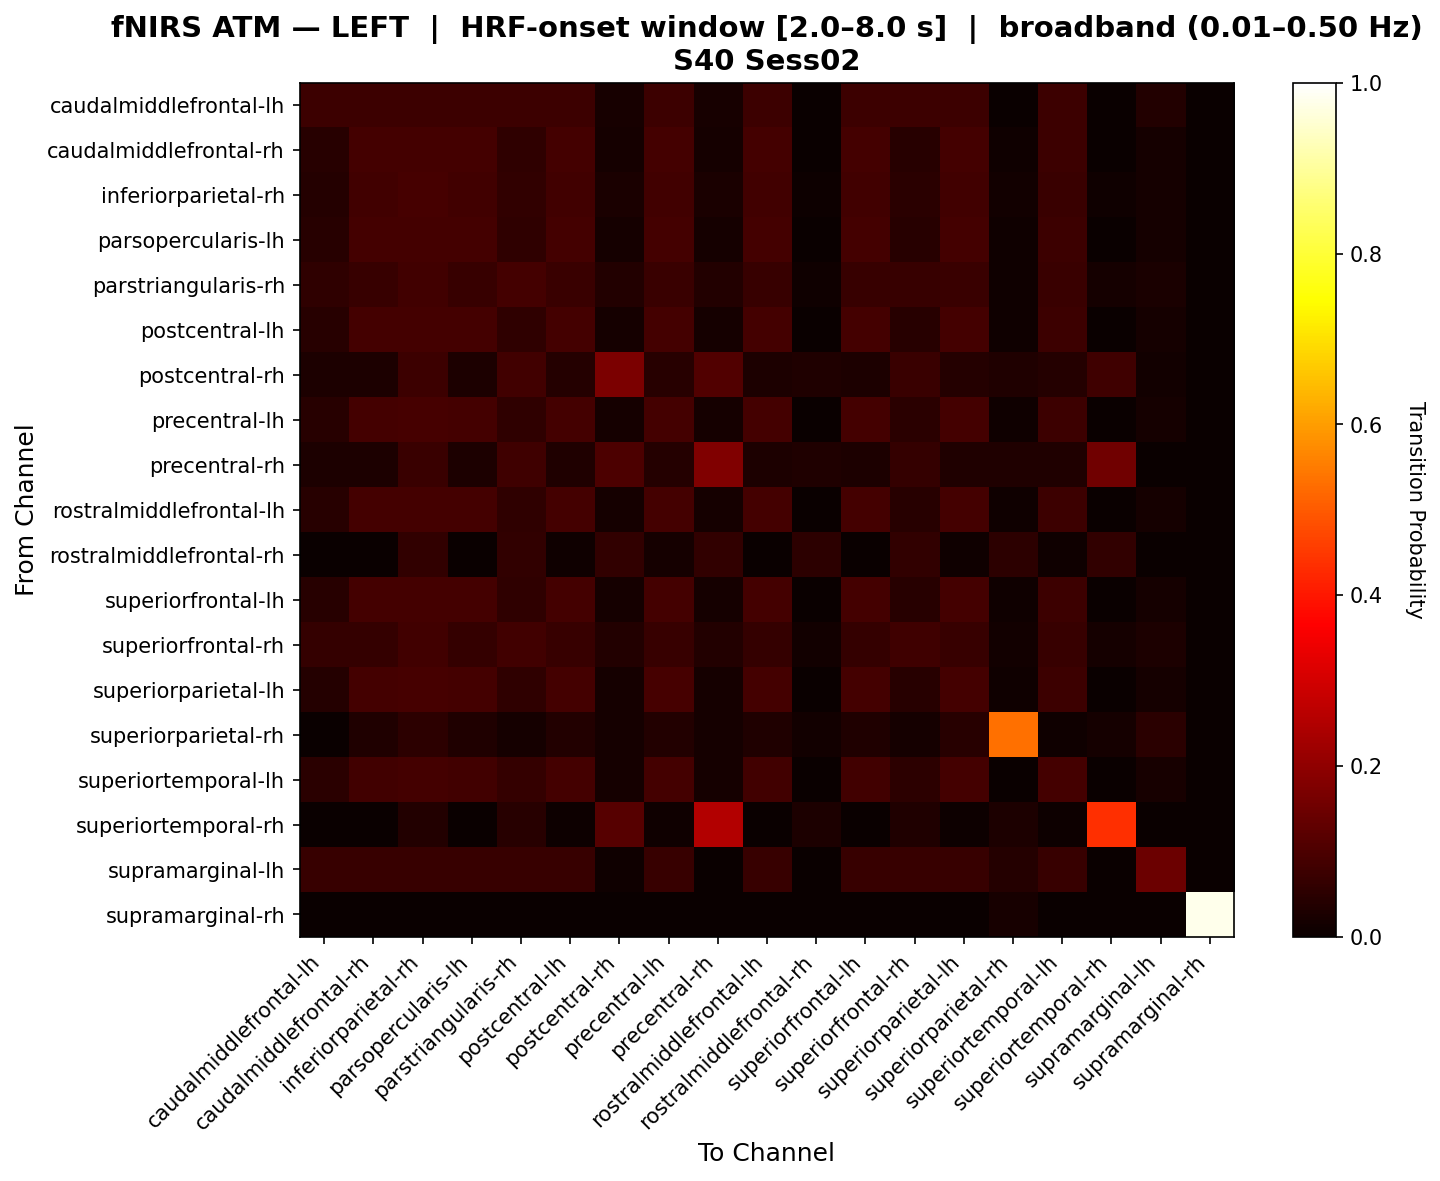

Source data for this figure (header and first rows):
, caudalmiddlefrontal-lh, caudalmiddlefrontal-rh, inferiorparietal-rh, parsopercularis-lh, parstriangularis-rh, postcentral-lh, postcentral-rh, precentral-lh, precentral-rh, rostralmiddlefrontal-lh, rostralmiddlefrontal-rh, superiorfrontal-lh, superiorfrontal-rh, superiorparietal-lh, superiorparietal-rh, superiortemporal-lh, superiortemporal-rh, supramarginal-lh, supramarginal-rh
caudalmiddlefrontal-lh, 0.07677, 0.07677, 0.07677, 0.07677, 0.07677, 0.07677, 0.02083, 0.07677, 0.02083, 0.07677, 0.0, 0.07677, 0.07677, 0.07677, 0.0, 0.07677, 0.0, 0.03707, 0.0
caudalmiddlefrontal-rh, 0.04388, 0.08974, 0.08974, 0.08974, 0.05604, 0.08974, 0.01616, 0.08974, 0.01616, 0.08974, 0.0, 0.08974, 0.04497, 0.08974, 0.008772, 0.07768, 0.0, 0.01845, 0.0
inferiorparietal-rh, 0.04203, 0.08333, 0.09097, 0.08333, 0.06178, 0.08429, 0.02475, 0.08524, 0.02475, 0.08333, 0.005725, 0.08333, 0.04966, 0.08429, 0.01336, 0.07379, 0.008588, 0.01745, 0.0
parsopercularis-lh, 0.04388, 0.08974, 0.08974, 0.08974, 0.05604, 0.08974, 0.01616, 0.08974, 0.01616, 0.08974, 0.0, 0.08974, 0.04497, 0.08974, 0.008772, 0.07768, 0.0, 0.01845, 0.0
parstriangularis-rh, 0.0559, 0.0701, 0.08353, 0.0701, 0.08688, 0.07178, 0.03537, 0.07346, 0.03705, 0.0701, 0.01007, 0.0701, 0.06933, 0.07178, 0.01007, 0.07178, 0.01846, 0.02414, 0.0
postcentral-lh, 0.04325, 0.08756, 0.08966, 0.08756, 0.05717, 0.08861, 0.01825, 0.08966, 0.01825, 0.08756, 0.002096, 0.08756, 0.04639, 0.08861, 0.01048, 0.07708, 0.002096, 0.01811, 0.0
postcentral-rh, 0.03091, 0.03091, 0.07591, 0.03091, 0.08591, 0.04091, 0.1718, 0.04591, 0.1091, 0.03091, 0.035, 0.03091, 0.07091, 0.04091, 0.035, 0.04091, 0.07818, 0.015, 0.0
precentral-lh, 0.04303, 0.08679, 0.08988, 0.08679, 0.05782, 0.08782, 0.01925, 0.08885, 0.01925, 0.08679, 0.003093, 0.08679, 0.04715, 0.08782, 0.01134, 0.07648, 0.003093, 0.01799, 0.0
precentral-rh, 0.02881, 0.02881, 0.07092, 0.02881, 0.08145, 0.03408, 0.1001, 0.03934, 0.1783, 0.02881, 0.03158, 0.02881, 0.06566, 0.03408, 0.03158, 0.03408, 0.1548, 0.0, 0.0
rostralmiddlefrontal-lh, 0.04388, 0.08974, 0.08974, 0.08974, 0.05604, 0.08974, 0.01616, 0.08974, 0.01616, 0.08974, 0.0, 0.08974, 0.04497, 0.08974, 0.008772, 0.07768, 0.0, 0.01845, 0.0
rostralmiddlefrontal-rh, 0.0, 0.0, 0.05932, 0.0, 0.05932, 0.008475, 0.05932, 0.01695, 0.05932, 0.0, 0.05085, 0.0, 0.05932, 0.008475, 0.05085, 0.008475, 0.05932, 0.0, 0.0
superiorfrontal-lh, 0.04388, 0.08974, 0.08974, 0.08974, 0.05604, 0.08974, 0.01616, 0.08974, 0.01616, 0.08974, 0.0, 0.08974, 0.04497, 0.08974, 0.008772, 0.07768, 0.0, 0.01845, 0.0
superiorfrontal-rh, 0.06567, 0.06567, 0.08329, 0.06567, 0.08329, 0.06787, 0.03845, 0.07008, 0.03845, 0.06567, 0.01322, 0.06567, 0.08109, 0.06787, 0.01322, 0.06787, 0.01762, 0.02931, 0.0
superiorparietal-lh, 0.04278, 0.08781, 0.0899, 0.08781, 0.05663, 0.08885, 0.018, 0.0899, 0.018, 0.08781, 0.002096, 0.08781, 0.04592, 0.08885, 0.01048, 0.07732, 0.002096, 0.01794, 0.0
superiorparietal-rh, 0.0, 0.0336, 0.05119, 0.0336, 0.01759, 0.03611, 0.01759, 0.03863, 0.01759, 0.0336, 0.01508, 0.0336, 0.01759, 0.04459, 0.5321, 0.01099, 0.01759, 0.04897, 0.0
superiortemporal-lh, 0.0471, 0.08475, 0.08744, 0.08475, 0.06368, 0.08609, 0.01885, 0.08744, 0.01885, 0.08475, 0.002688, 0.08475, 0.05113, 0.08609, 0.002688, 0.08609, 0.002688, 0.02018, 0.0
superiortemporal-rh, 0.0, 0.0, 0.03738, 0.0, 0.04673, 0.004673, 0.1155, 0.009346, 0.2528, 0.0, 0.02804, 0.0, 0.03271, 0.004673, 0.02804, 0.004673, 0.4355, 0.0, 0.0
supramarginal-lh, 0.06654, 0.06654, 0.06654, 0.06654, 0.06654, 0.06654, 0.008096, 0.06654, 0.002994, 0.06654, 0.0, 0.06654, 0.06654, 0.06654, 0.04259, 0.06654, 0.0, 0.1478, 0.0
supramarginal-rh, 0.0, 0.0, 0.0, 0.0, 0.0, 0.0, 0.0, 0.0, 0.0, 0.0, 0.0, 0.0, 0.0, 0.0, 0.02174, 0.0, 0.0, 0.0, 0.9783
